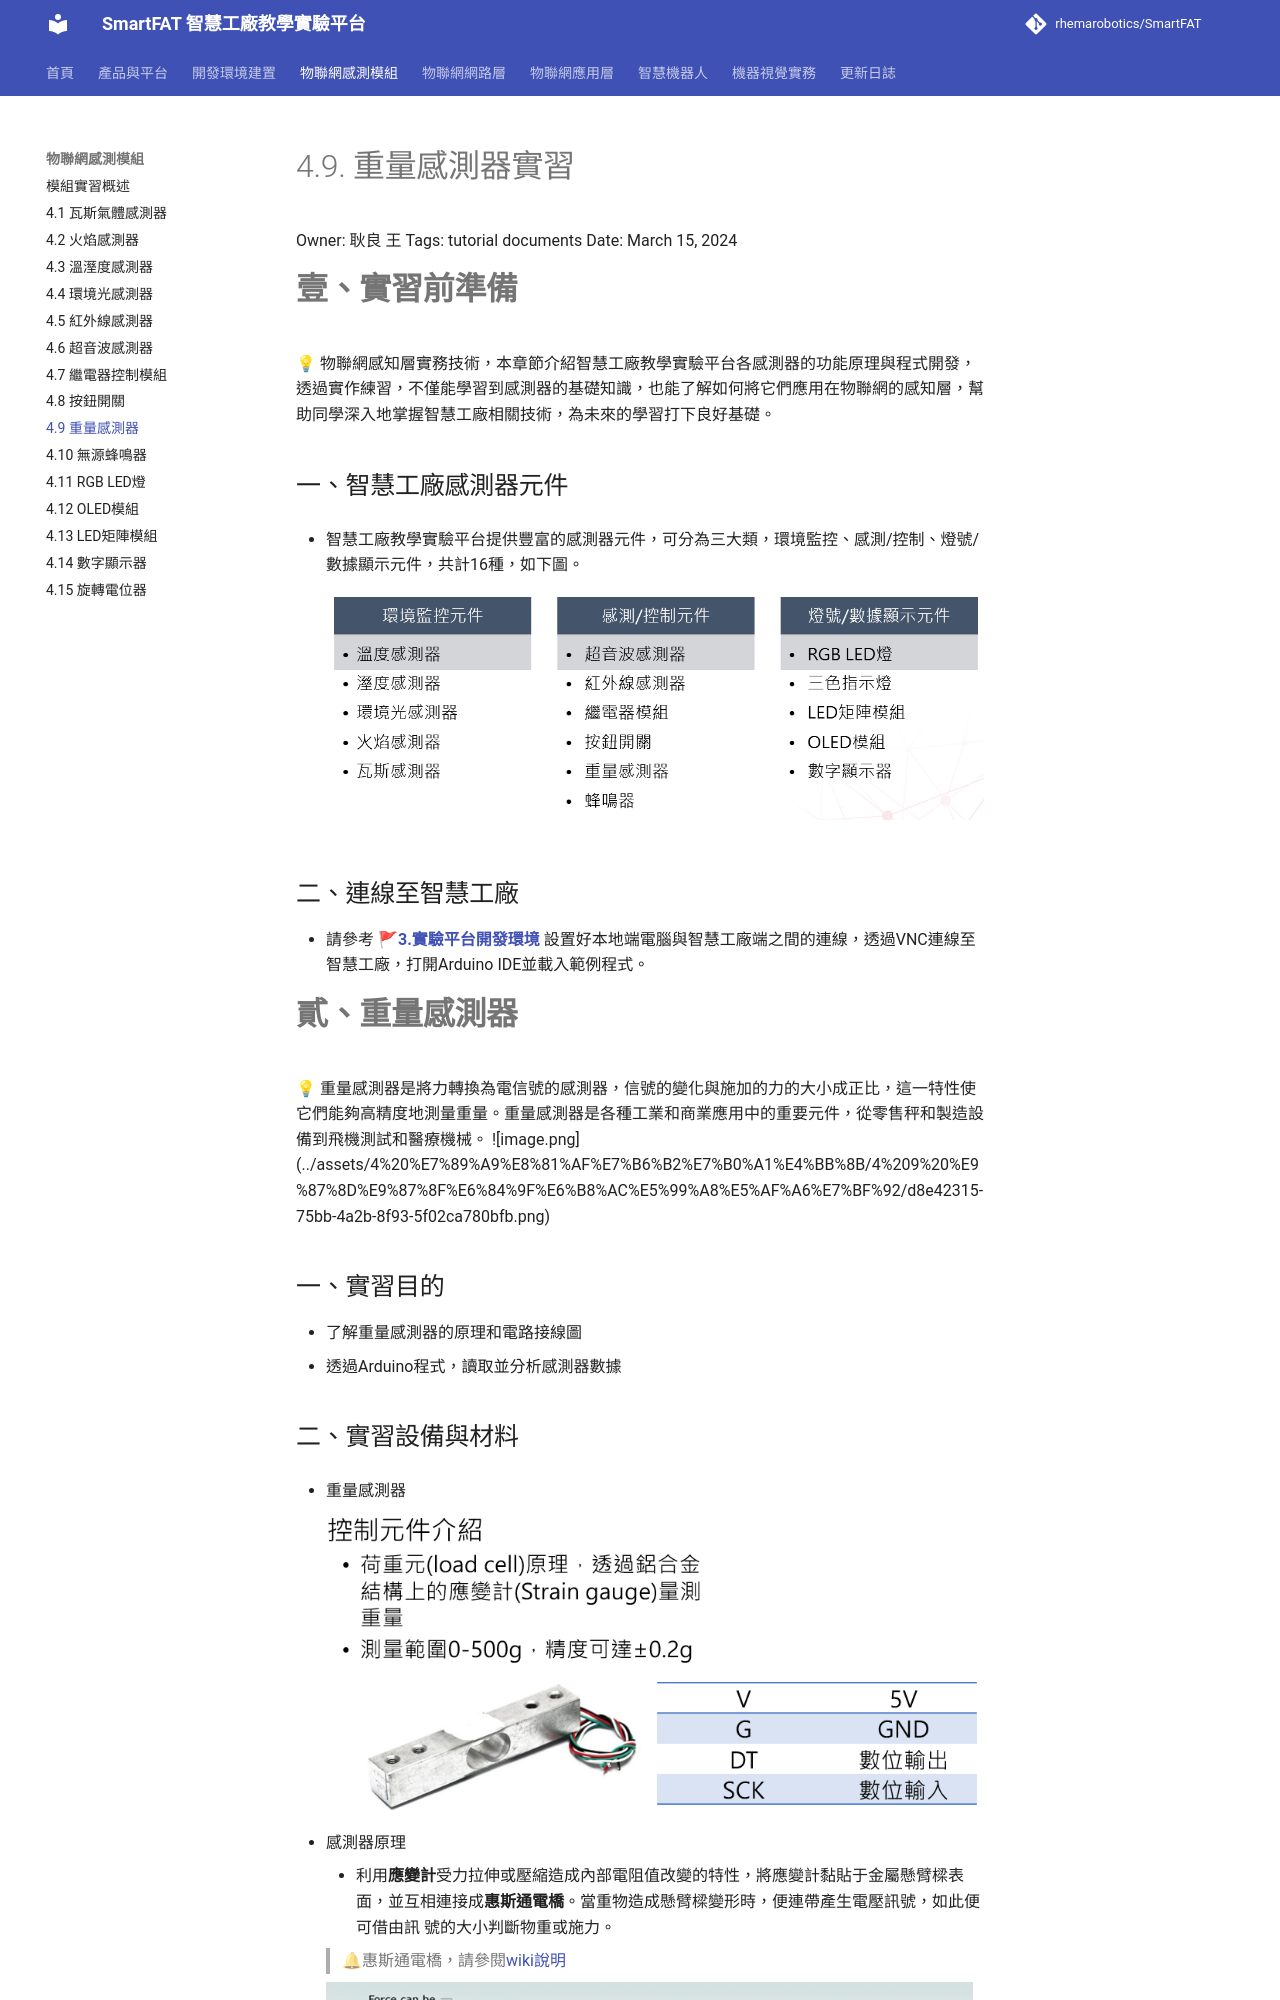

repository: rhemarobotics/SmartFAT · page: modules/weight-sensor/index.html · generator: mkdocs

# 4.9. 重量感測器實習

Owner: 耿良 王
Tags: tutorial documents
Date: March 15, 2024

# **壹、實習前準備**

<aside>
💡 物聯網感知層實務技術，本章節介紹智慧工廠教學實驗平台各感測器的功能原理與程式開發，透過實作練習，不僅能學習到感測器的基礎知識，也能了解如何將它們應用在物聯網的感知層，幫助同學深入地掌握智慧工廠相關技術，為未來的學習打下良好基礎。

</aside>

## 一、智慧工廠感測器元件

- 智慧工廠教學實驗平台提供豐富的感測器元件，可分為三大類，環境監控、感測/控制、燈號/數據顯示元件，共計16種，如下圖。
    
    ![](../assets/4%20%E7%89%A9%E8%81%AF%E7%B6%B2%E7%B0%A1%E4%BB%8B/4%201%20%E7%93%A6%E6%96%AF%E6%B0%A3%E9%AB%94%E6%84%9F%E6%B8%AC%E5%99%A8%E5%AF%A6%E7%BF%92/image9.png)
    

## 二、連線至智慧工廠

- 請參考 🚩[**3.實驗平台開發環境**](../development/setup.md) 設置好本地端電腦與智慧工廠端之間的連線，透過VNC連線至智慧工廠，打開Arduino IDE並載入範例程式。

# **貳、重量感測器**

<aside>
💡

重量感測器是將力轉換為電信號的感測器，信號的變化與施加的力的大小成正比，這一特性使它們能夠高精度地測量重量。重量感測器是各種工業和商業應用中的重要元件，從零售秤和製造設備到飛機測試和醫療機械。

![image.png](../assets/4%20%E7%89%A9%E8%81%AF%E7%B6%B2%E7%B0%A1%E4%BB%8B/4%209%20%E9%87%8D%E9%87%8F%E6%84%9F%E6%B8%AC%E5%99%A8%E5%AF%A6%E7%BF%92/d8e42315-75bb-4a2b-8f93-5f02ca780bfb.png)

</aside>

## 一、實習目的

- 了解重量感測器的原理和電路接線圖
- 透過Arduino程式，讀取並分析感測器數據
